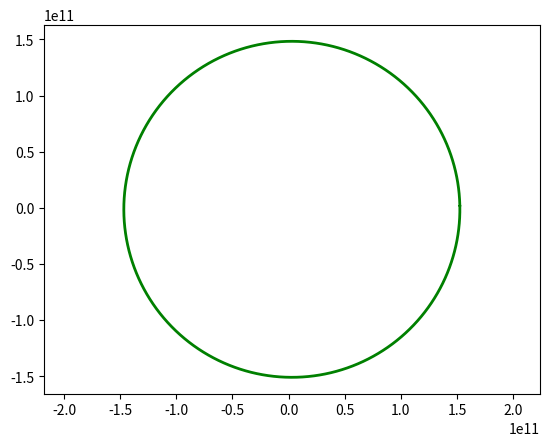

Generate this figure with matplotlib:
import matplotlib.pyplot as plt
G           = 6.67e-11                  # constant G
Ms          = 2.0e30                    # sun
Me          = 5.972e24                  # earth        
AU          = 1.5e11                    # earth sun distance
daysec      = 24.0*60*60                # seconds of a day
e_ap_v      = 29290                     # earth velocity at aphelion
gravconst_e = G*Me*Ms
# setup the starting conditions
# earth
xe,ye,ze    = 1.0167*AU,0,0
xve,yve,zve = 0,e_ap_v,0
# sun
xs,ys,zs    = 0,0,0
xvs,yvs,zvs = 0,0,0
t           = 0.0
dt          = 1*daysec # every frame move this time
xelist,yelist,zelist = [],[],[]
xslist,yslist,zslist = [],[],[]
# start simulation
while t<1*365*daysec:
    print(yve)
    ################ earth #############
    # compute G force on earth
    rx,ry,rz = xe - xs, ye - ys, ze - zs
    modr3_e = (rx**2+ry**2+rz**2)**1.5
    fx_e = -gravconst_e*rx/modr3_e
    fy_e = -gravconst_e*ry/modr3_e
    fz_e = -gravconst_e*rz/modr3_e
    
    # update quantities how is this calculated?  F = ma -> a = F/m
    xve += fx_e*dt/Me
    yve += fy_e*dt/Me
    zve += fz_e*dt/Me
    
    # update position
    xe += xve*dt
    ye += yve*dt 
    ze += zve*dt
    
    # save the position in list
    xelist.append(xe)
    yelist.append(ye)
    zelist.append(ze)
    
    ################ the sun ###########
    # update quantities how is this calculated?  F = ma -> a = F/m
    xvs += -fx_e*dt/Ms
    yvs += -fy_e*dt/Ms
    zvs += -fz_e*dt/Ms
    
    # update position
    xs += xvs*dt
    ys += yvs*dt 
    zs += zvs*dt
    xslist.append(xs)
    yslist.append(ys)
    zslist.append(zs)
    
    # update dt
    t +=dt

plt.plot(xelist,yelist,'-g',lw=2)
plt.axis('equal')
plt.show()